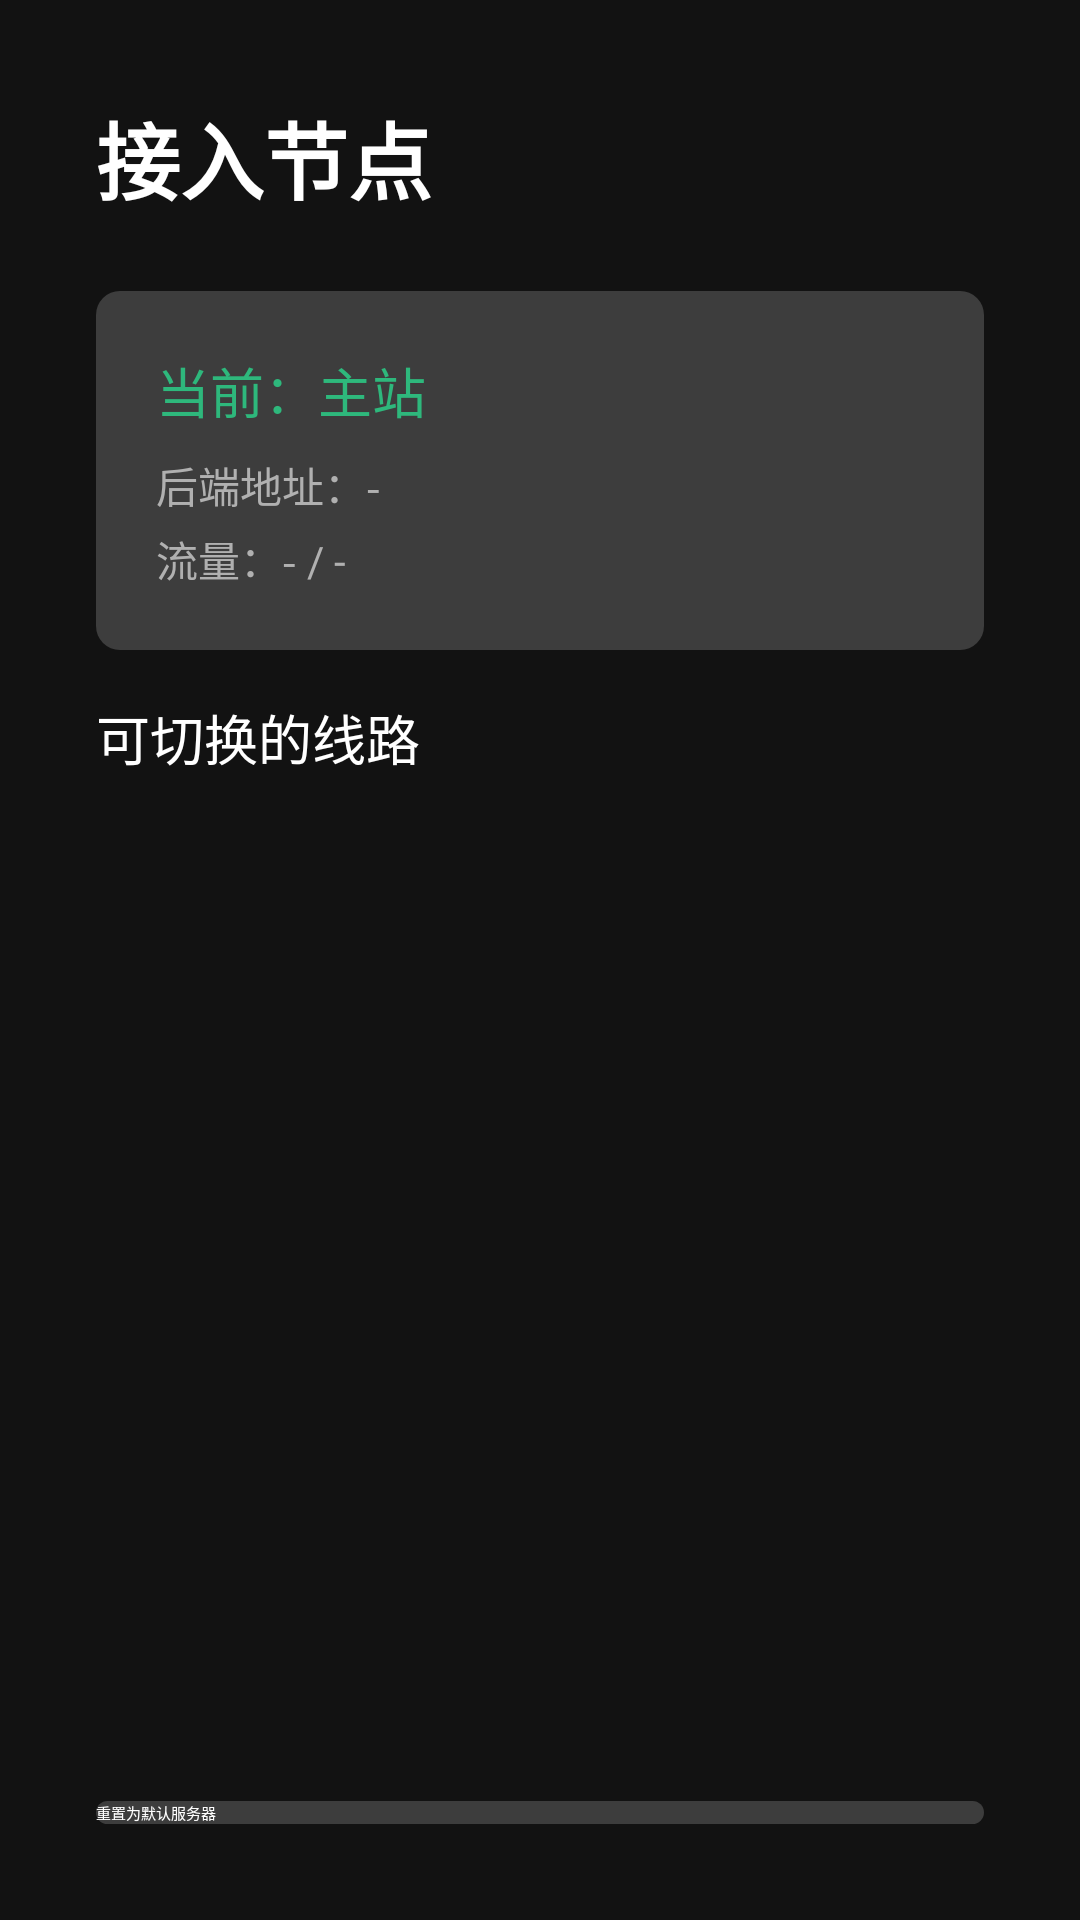

Here is an Android app screen rendered from its layout file. Give the layout XML and the strings, colors and styles it references.
<!-- AndroidManifest.xml: activity theme Theme.LingXiTV.NoActionBar -->
<!-- res/layout/activity_node_select.xml -->
<?xml version="1.0" encoding="utf-8"?>
<LinearLayout xmlns:android="http://schemas.android.com/apk/res/android"
    android:layout_width="match_parent"
    android:layout_height="match_parent"
    android:orientation="vertical"
    android:background="@color/bg_dark"
    android:padding="32dp">

    <TextView
        android:layout_width="wrap_content"
        android:layout_height="wrap_content"
        android:text="接入节点"
        android:textColor="@color/text_primary"
        android:textSize="28sp"
        android:textStyle="bold"
        android:layout_marginBottom="24dp" />

    
    <LinearLayout
        android:layout_width="match_parent"
        android:layout_height="wrap_content"
        android:orientation="vertical"
        android:background="@drawable/btn_secondary"
        android:padding="20dp"
        android:layout_marginBottom="16dp">

        <TextView
            android:id="@+id/tvCurrentNode"
            android:layout_width="match_parent"
            android:layout_height="wrap_content"
            android:text="当前：主站"
            android:textColor="@color/lingxi_green_light"
            android:textSize="18sp"
            android:maxLines="1"
            android:ellipsize="end"
            android:layout_marginBottom="8dp" />

        <TextView
            android:id="@+id/tvNodeUrl"
            android:layout_width="match_parent"
            android:layout_height="wrap_content"
            android:text="后端地址：-"
            android:textColor="@color/text_secondary"
            android:textSize="14sp"
            android:maxLines="1"
            android:ellipsize="middle"
            android:layout_marginBottom="4dp" />

        <TextView
            android:id="@+id/tvQuota"
            android:layout_width="match_parent"
            android:layout_height="wrap_content"
            android:text="流量：- / -"
            android:textColor="@color/text_secondary"
            android:textSize="14sp" />
    </LinearLayout>

    <TextView
        android:layout_width="match_parent"
        android:layout_height="wrap_content"
        android:text="可切换的线路"
        android:textColor="@color/text_primary"
        android:textSize="18sp"
        android:layout_marginBottom="12dp" />

    
    <androidx.recyclerview.widget.RecyclerView
        android:id="@+id/rvNodes"
        android:layout_width="match_parent"
        android:layout_height="0dp"
        android:layout_weight="1" />

    <Button
        android:id="@+id/btnReset"
        android:layout_width="match_parent"
        android:layout_height="wrap_content"
        android:text="重置为默认服务器"
        android:textColor="@color/text_primary"
        android:background="@drawable/btn_secondary"
        android:focusable="true"
        android:clickable="true"
        android:layout_marginTop="12dp" />

</LinearLayout>
<!-- resources referenced by this layout -->
<resources>
  <color name="bg_dark">#121212</color>
  <color name="lingxi_green_light">#2eb87c</color>
  <color name="text_primary">#FFFFFF</color>
  <color name="text_secondary">#B0B0B0</color>
  <!-- drawable btn_secondary (drawable) -->
  <?xml version="1.0" encoding="utf-8"?>
  <selector xmlns:android="http://schemas.android.com/apk/res/android">
      <item android:state_focused="true" android:state_pressed="true">
          <shape android:shape="rectangle">
              <corners android:radius="8dp" />
              <solid android:color="#4A4A4A" />
              <stroke android:width="2dp" android:color="@color/white" />
          </shape>
      </item>
      <item android:state_focused="true">
          <shape android:shape="rectangle">
              <corners android:radius="8dp" />
              <solid android:color="#4A4A4A" />
              <stroke android:width="2dp" android:color="@color/lingxi_green_light" />
          </shape>
      </item>
      <item android:state_pressed="true">
          <shape android:shape="rectangle">
              <corners android:radius="8dp" />
              <solid android:color="#4A4A4A" />
          </shape>
      </item>
      <item android:state_enabled="false">
          <shape android:shape="rectangle">
              <corners android:radius="8dp" />
              <solid android:color="#2A2A2A" />
          </shape>
      </item>
      <item>
          <shape android:shape="rectangle">
              <corners android:radius="8dp" />
              <solid android:color="#3D3D3D" />
          </shape>
      </item>
  </selector>
  <style name="Theme.LingXiTV.NoActionBar" parent="Theme.LingXiTV">
          <item name="windowActionBar">false</item>
          <item name="windowNoTitle">true</item>
      </style>
  <color name="white">#FFFFFF</color>
  <style name="Theme.LingXiTV" parent="@style/Theme.Leanback">
          <item name="colorPrimary">@color/lingxi_green</item>
          <item name="colorPrimaryDark">@color/lingxi_green_dark</item>
          <item name="colorAccent">@color/lingxi_green_light</item>
          <item name="android:windowBackground">@color/bg_dark</item>
          <item name="android:statusBarColor">@color/bg_dark</item>
          <item name="android:navigationBarColor">@color/bg_dark</item>
          
          <item name="alertDialogTheme">@style/Theme.LingXiTV.Dialog</item>
      </style>
  <color name="lingxi_green">#1a8a5c</color>
  <color name="lingxi_green_dark">#127049</color>
  <style name="Theme.LingXiTV.Dialog" parent="Theme.AppCompat.Dialog.Alert">
          <item name="colorPrimary">@color/lingxi_green</item>
          <item name="colorPrimaryDark">@color/lingxi_green_dark</item>
          <item name="colorAccent">@color/lingxi_green_light</item>
      </style>
</resources>
